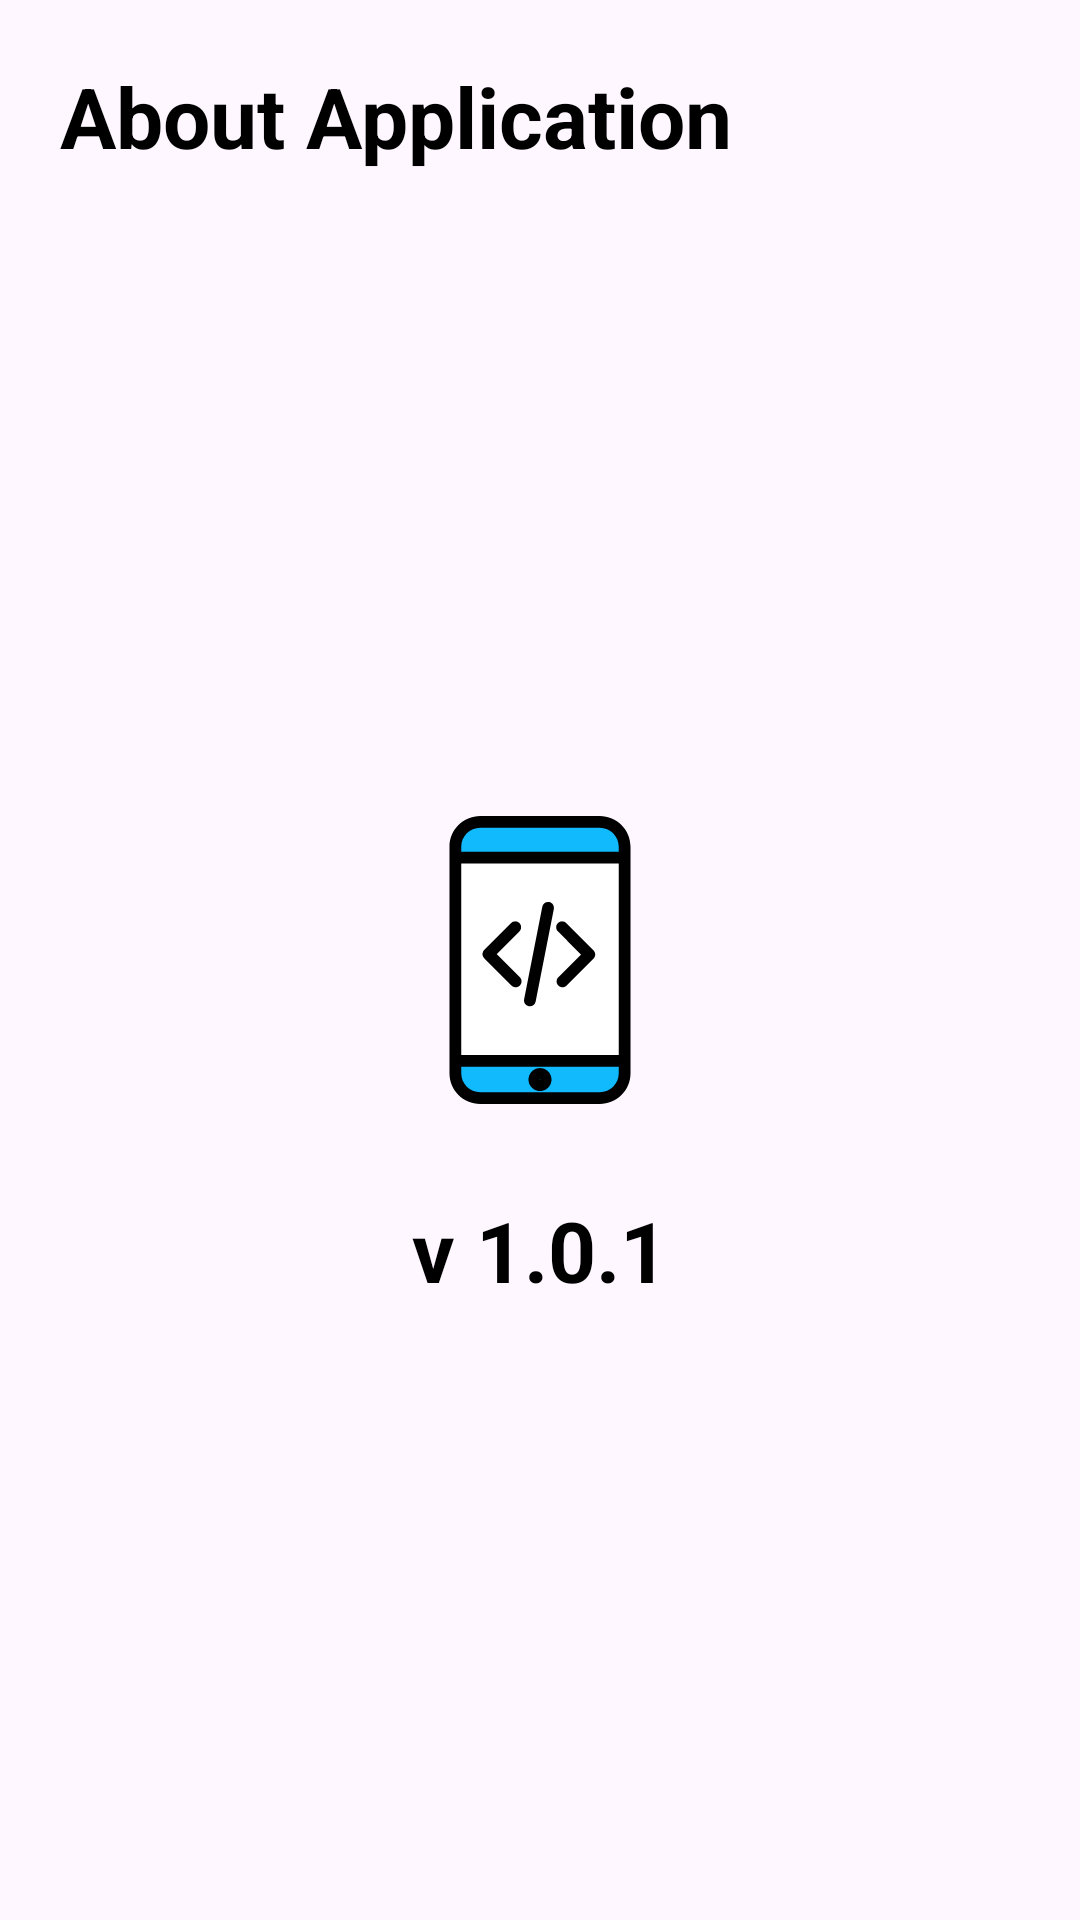

Here is an Android app screen rendered from its layout file. Give the layout XML and the strings, colors and styles it references.
<!-- AndroidManifest.xml: application theme Theme.CocktailsApp -->
<!-- res/layout/fragment_about.xml -->
<?xml version="1.0" encoding="utf-8"?>
<androidx.constraintlayout.widget.ConstraintLayout xmlns:android="http://schemas.android.com/apk/res/android"
    xmlns:app="http://schemas.android.com/apk/res-auto"
    xmlns:tools="http://schemas.android.com/tools"
    android:layout_width="match_parent"
    android:layout_height="match_parent"
    tools:context=".Setttings.AboutApp.AboutFragment">

    <TextView
        android:layout_width="wrap_content"
        android:layout_height="wrap_content"
        android:text="@string/about_application"
        android:layout_margin="20dp"
        android:textSize="28sp"
        android:textColor="@color/black"
        android:textStyle="bold"
        app:layout_constraintStart_toStartOf="parent"
        app:layout_constraintTop_toTopOf="parent" />

    <ImageView
        android:id="@+id/imageView2"
        android:layout_width="wrap_content"
        android:layout_height="wrap_content"
        android:src="@drawable/about_app"
        app:layout_constraintBottom_toBottomOf="parent"
        app:layout_constraintEnd_toEndOf="parent"
        app:layout_constraintStart_toStartOf="parent"
        app:layout_constraintTop_toTopOf="parent" />

    <TextView
        android:layout_width="wrap_content"
        android:layout_height="wrap_content"
        android:text="v 1.0.1"
        android:textSize="28sp"
        android:textColor="@color/black"
        android:layout_marginVertical="30dp"
        android:textStyle="bold"
        app:layout_constraintEnd_toEndOf="parent"
        app:layout_constraintStart_toStartOf="parent"
        app:layout_constraintTop_toBottomOf="@+id/imageView2" />

</androidx.constraintlayout.widget.ConstraintLayout>
<!-- resources referenced by this layout -->
<resources>
  <color name="black">#FF000000</color>
  <!-- drawable about_app: vector/xml drawable (drawable, 4462 chars, omitted) -->
  <string name="about_application">About Application</string>
  <style name="Theme.CocktailsApp" parent="Base.Theme.CocktailsApp" />
  <style name="Base.Theme.CocktailsApp" parent="Theme.Material3.DayNight.NoActionBar">
          <item name="colorPrimary">@color/gray</item>
          <item name="colorOnPrimary">@color/black</item>
          <item name="android:statusBarColor">@color/gray</item>
          <item name="android:windowLightStatusBar">true</item>
      </style>
  <color name="gray">#F1F1F1</color>
</resources>
